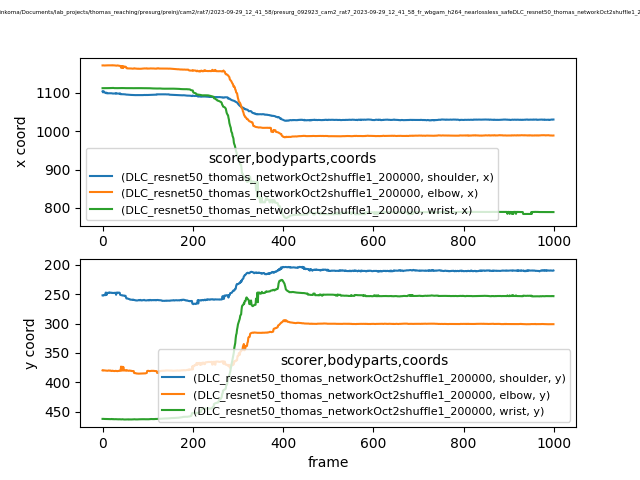

The table this chart was drawn from, first rows:
scorer, DLC_resnet50_thomas_networkOct2shuffle1_…, DLC_resnet50_thomas_networkOct2shuffle1_…, DLC_resnet50_thomas_networkOct2shuffle1_…, DLC_resnet50_thomas_networkOct2shuffle1_…, DLC_resnet50_thomas_networkOct2shuffle1_…, DLC_resnet50_thomas_networkOct2shuffle1_…, DLC_resnet50_thomas_networkOct2shuffle1_…, DLC_resnet50_thomas_networkOct2shuffle1_…, DLC_resnet50_thomas_networkOct2shuffle1_…
bodyparts, shoulder, shoulder, shoulder, elbow, elbow, elbow, wrist, wrist, wrist
coords, x, y, likelihood, x, y, likelihood, x, y, likelihood
0, 1103, 251.9, 0.8371, 1171, 379.6, 0.7874, 1112, 462.1, 0.793
1, 1101, 251.7, 0.8193, 1171, 379.9, 0.7903, 1112, 462.1, 0.7931
2, 1103, 252.2, 0.8262, 1171, 379.4, 0.7799, 1112, 462.1, 0.7939
3, 1103, 251.7, 0.8223, 1171, 379.6, 0.7885, 1112, 462.2, 0.8003
4, 1101, 251.2, 0.8229, 1171, 379.7, 0.7884, 1111, 462.2, 0.8088
5, 1100, 250.9, 0.8216, 1171, 379.7, 0.7839, 1112, 462.2, 0.7978
6, 1100, 251.7, 0.8333, 1171, 379.7, 0.7798, 1112, 462.1, 0.7875
7, 1099, 247.3, 0.8413, 1171, 379.8, 0.782, 1112, 462.1, 0.7878
8, 1099, 247.3, 0.8689, 1171, 380, 0.7838, 1112, 462.1, 0.7841
9, 1100, 251.3, 0.8361, 1171, 380, 0.7772, 1112, 462.2, 0.7909
10, 1098, 248.1, 0.8449, 1171, 379.9, 0.7711, 1112, 462.3, 0.7932
11, 1099, 248.1, 0.8482, 1171, 380.2, 0.7721, 1112, 462.4, 0.8012
12, 1098, 247.5, 0.8695, 1171, 380, 0.768, 1112, 462.4, 0.8022
13, 1098, 247.9, 0.8384, 1171, 379.5, 0.771, 1112, 462.5, 0.799
14, 1098, 247.8, 0.8523, 1171, 379.6, 0.7756, 1112, 462.4, 0.793
15, 1098, 246.9, 0.8782, 1171, 380, 0.7869, 1112, 462.5, 0.7929
16, 1098, 247.1, 0.8746, 1171, 380.1, 0.7851, 1112, 462.6, 0.7984
17, 1098, 247.6, 0.8635, 1171, 379.9, 0.7807, 1112, 462.6, 0.7919
18, 1098, 247.6, 0.8675, 1171, 380, 0.7737, 1112, 462.5, 0.7932
19, 1098, 247.5, 0.8649, 1171, 380.6, 0.7735, 1112, 462.5, 0.7936
20, 1098, 247.4, 0.8648, 1171, 380.5, 0.7644, 1112, 462.3, 0.7872
21, 1098, 248, 0.8548, 1171, 380.5, 0.7727, 1112, 462.3, 0.7881
22, 1098, 247.8, 0.8611, 1171, 380.1, 0.7708, 1112, 462.6, 0.7995
23, 1098, 247.7, 0.8623, 1171, 380.4, 0.7749, 1112, 462.5, 0.7961
24, 1098, 247.9, 0.8592, 1171, 380.6, 0.7739, 1112, 462.4, 0.8008
25, 1098, 248, 0.8466, 1171, 380.6, 0.7766, 1112, 462.7, 0.8161
26, 1098, 247.8, 0.8496, 1171, 380.8, 0.7819, 1112, 462.7, 0.8183
27, 1098, 247.6, 0.8582, 1171, 380.8, 0.7896, 1112, 462.6, 0.8133
28, 1097, 247.8, 0.8471, 1171, 380.6, 0.7865, 1112, 462.5, 0.806
29, 1097, 247.6, 0.8408, 1170, 380.4, 0.794, 1112, 462.6, 0.805
30, 1099, 251, 0.8327, 1170, 380.5, 0.7942, 1112, 462.6, 0.8075
31, 1098, 247.4, 0.8383, 1170, 380.4, 0.7948, 1112, 462.7, 0.8144
32, 1098, 247.4, 0.8533, 1170, 380.6, 0.7803, 1112, 462.7, 0.8147
33, 1098, 247.2, 0.8633, 1171, 380.9, 0.7812, 1112, 462.7, 0.8127
34, 1098, 247.6, 0.8461, 1171, 380.6, 0.7779, 1112, 462.8, 0.8185
35, 1097, 247.4, 0.8483, 1170, 380.5, 0.7853, 1112, 462.8, 0.8122
36, 1098, 247.3, 0.8611, 1170, 380.6, 0.7957, 1112, 462.9, 0.822
37, 1097, 247.4, 0.8706, 1170, 380.5, 0.7923, 1112, 462.7, 0.8166
38, 1097, 247.6, 0.8515, 1170, 380, 0.8011, 1112, 462.8, 0.8179
39, 1098, 251, 0.845, 1170, 380.2, 0.8201, 1112, 462.7, 0.8205
40, 1096, 251.3, 0.8657, 1169, 380.1, 0.8109, 1112, 462.8, 0.8122
41, 1096, 251.7, 0.8709, 1165, 373.2, 0.8145, 1112, 462.9, 0.8164
42, 1096, 251.8, 0.8771, 1169, 379.8, 0.8026, 1112, 463, 0.8246
43, 1096, 251.9, 0.8761, 1169, 379.6, 0.8044, 1112, 462.8, 0.817
44, 1096, 251.7, 0.8794, 1164, 373.5, 0.8111, 1112, 462.7, 0.8158
45, 1096, 252.3, 0.875, 1169, 379.7, 0.7979, 1112, 462.9, 0.8208
46, 1096, 252.4, 0.8768, 1165, 373.7, 0.8001, 1112, 462.9, 0.8209
47, 1096, 252.4, 0.8774, 1168, 379.6, 0.7911, 1112, 463, 0.8274
48, 1096, 252.2, 0.8862, 1168, 379.8, 0.7902, 1112, 463.2, 0.8325
49, 1096, 252.7, 0.8844, 1168, 379.8, 0.7779, 1112, 463.2, 0.834
50, 1095, 252.9, 0.8828, 1167, 379.5, 0.7763, 1112, 463.1, 0.8327
51, 1095, 252.7, 0.8913, 1167, 379.8, 0.7748, 1112, 463.1, 0.8344
52, 1095, 255.7, 0.896, 1167, 380.1, 0.7811, 1112, 463, 0.8376
53, 1095, 257.3, 0.9099, 1164, 379.2, 0.7938, 1112, 463, 0.8299
54, 1095, 257.3, 0.9052, 1164, 379.3, 0.8111, 1112, 462.9, 0.8373
55, 1095, 257.3, 0.9031, 1163, 379.9, 0.8303, 1112, 462.8, 0.8308
56, 1095, 257.5, 0.9018, 1163, 379.9, 0.8315, 1112, 462.9, 0.8398
57, 1094, 258, 0.9181, 1163, 380.2, 0.831, 1112, 462.9, 0.8403
... 942 more rows
